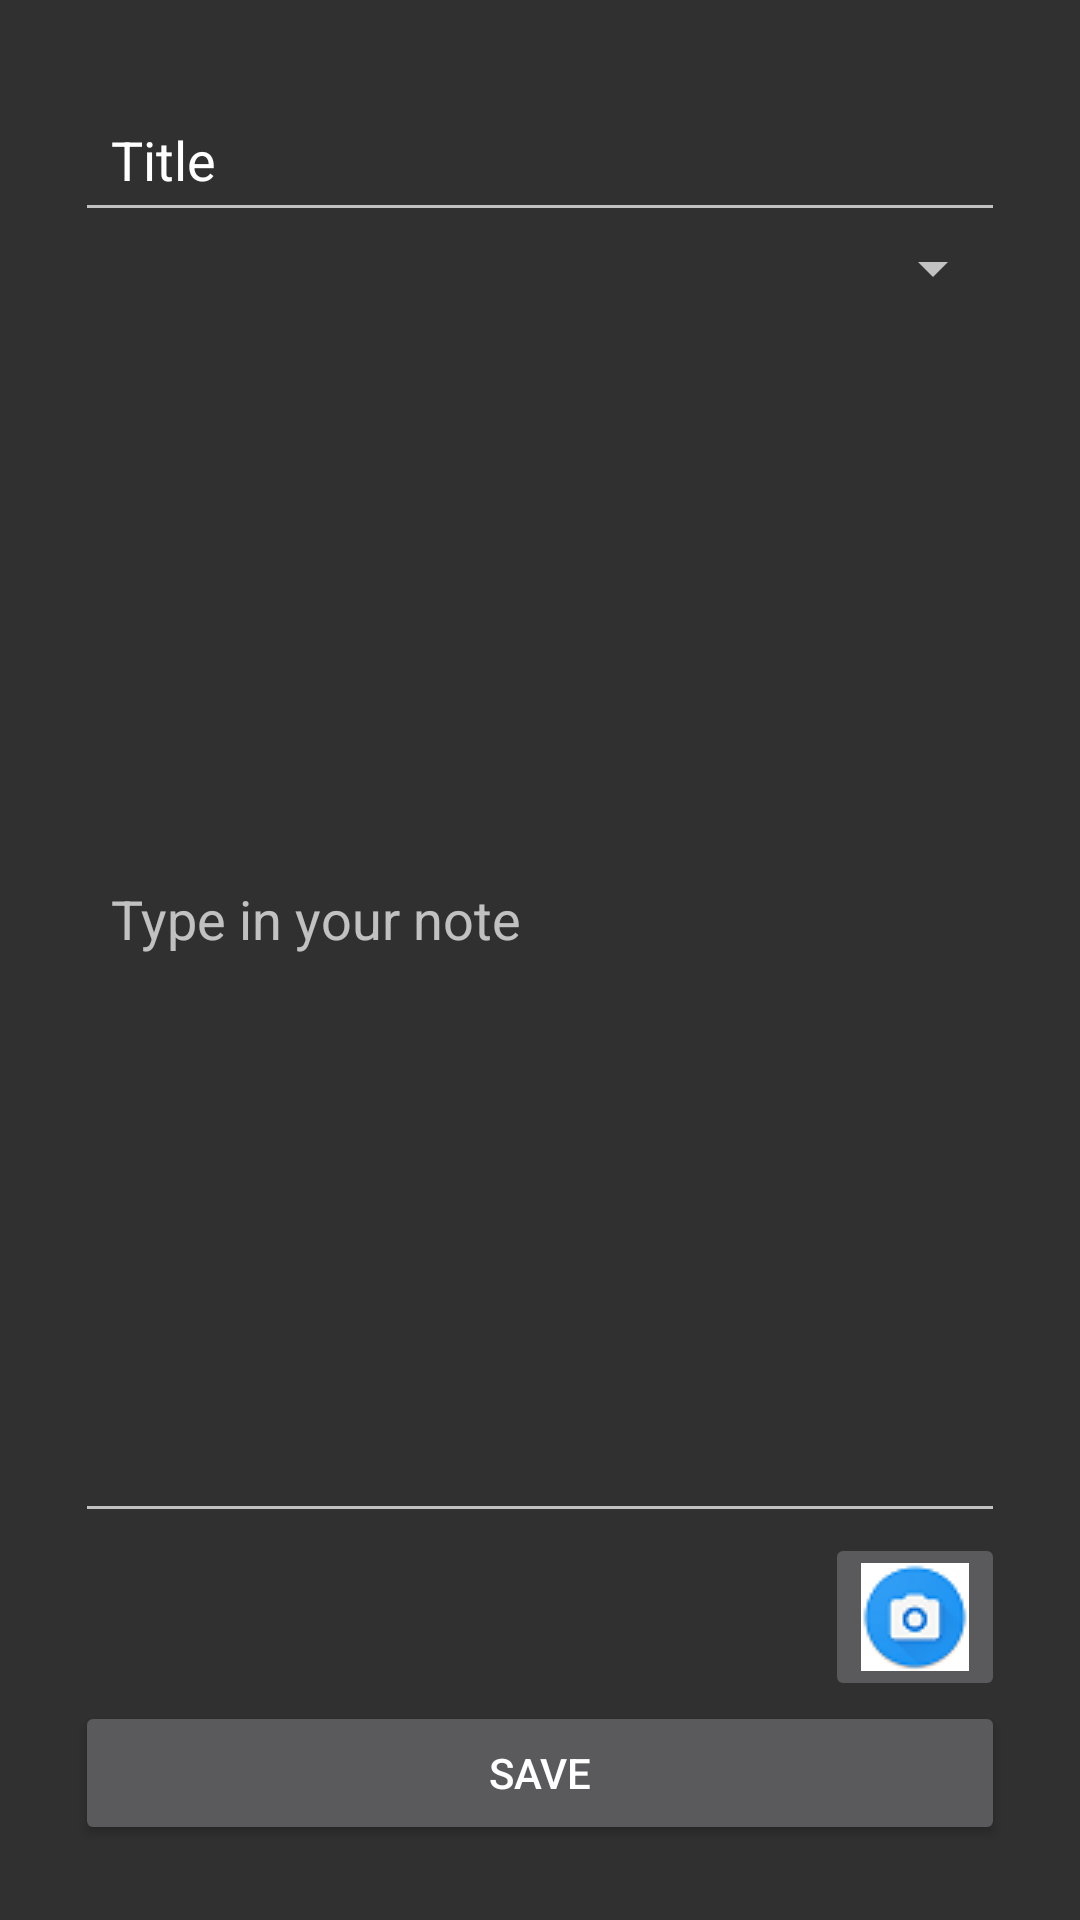

This screen was rendered from an Android layout file. Write that file and the resources it references.
<!-- AndroidManifest.xml: application theme AppTheme -->
<!-- res/layout/note.xml -->
<?xml version="1.0" encoding="utf-8"?>
<RelativeLayout xmlns:android="http://schemas.android.com/apk/res/android"
    android:layout_width="match_parent" android:layout_height="match_parent">

    <EditText
        android:id="@+id/titleText"
        android:layout_width="fill_parent"
        android:layout_height="wrap_content"
        android:inputType="text"
        android:hint="Title"
        android:padding="12dip"
        android:layout_marginTop="29dp"
        android:layout_alignParentTop="true"
        android:layout_centerHorizontal="true"
        android:layout_marginLeft="25dp"
        android:layout_marginRight="25dp"
        android:text="Title" />

    <EditText
        android:id="@+id/noteText"
        android:layout_width="fill_parent"
        android:layout_height="wrap_content"
        android:inputType="text"
        android:hint="Type in your note"
        android:padding="12dip"
        android:layout_centerHorizontal="true"
        android:layout_marginLeft="25dp"
        android:layout_marginRight="25dp"
        android:layout_above="@+id/imageButton4"
        android:layout_below="@+id/spinner" />

    <Button
        android:id="@+id/button"
        android:layout_width="fill_parent"
        android:layout_height="wrap_content"
        android:text="Save"
        android:onClick="saveNote"
        android:layout_alignParentBottom="true"
        android:layout_centerHorizontal="true"
        android:layout_marginBottom="25dp"
        android:layout_marginRight="25dp"
        android:layout_marginLeft="25dp" />

    <ImageButton
        android:layout_width="wrap_content"
        android:layout_height="wrap_content"
        android:id="@+id/imageButton4"
        android:layout_above="@+id/button"
        android:layout_alignRight="@+id/button"
        android:src="@drawable/cameramini" />

    <Spinner
        android:layout_width="wrap_content"
        android:layout_height="wrap_content"
        android:id="@+id/spinner"
        android:layout_below="@+id/titleText"
        android:layout_alignLeft="@+id/titleText"
        android:layout_alignRight="@+id/titleText"
        android:spinnerMode="dropdown" />
</RelativeLayout>
<!-- resources referenced by this layout -->
<resources>
  <!-- drawable cameramini: png bitmap (drawable, 2412 bytes) -->
  <style name="AppTheme" parent="Theme.AppCompat">
          
          <item name="colorPrimary">@color/colorPrimary</item>
          <item name="colorPrimaryDark">@color/colorPrimaryDark</item>
          <item name="colorAccent">@color/colorAccent</item>
      </style>
  <!-- not gathered from this repository: default colours our renderer supplied (Android Studio template values) -->
  <color name="colorPrimary">#FF6200EE</color>
  <color name="colorPrimaryDark">#FF3700B3</color>
  <color name="colorAccent">#FF03DAC5</color>
</resources>
